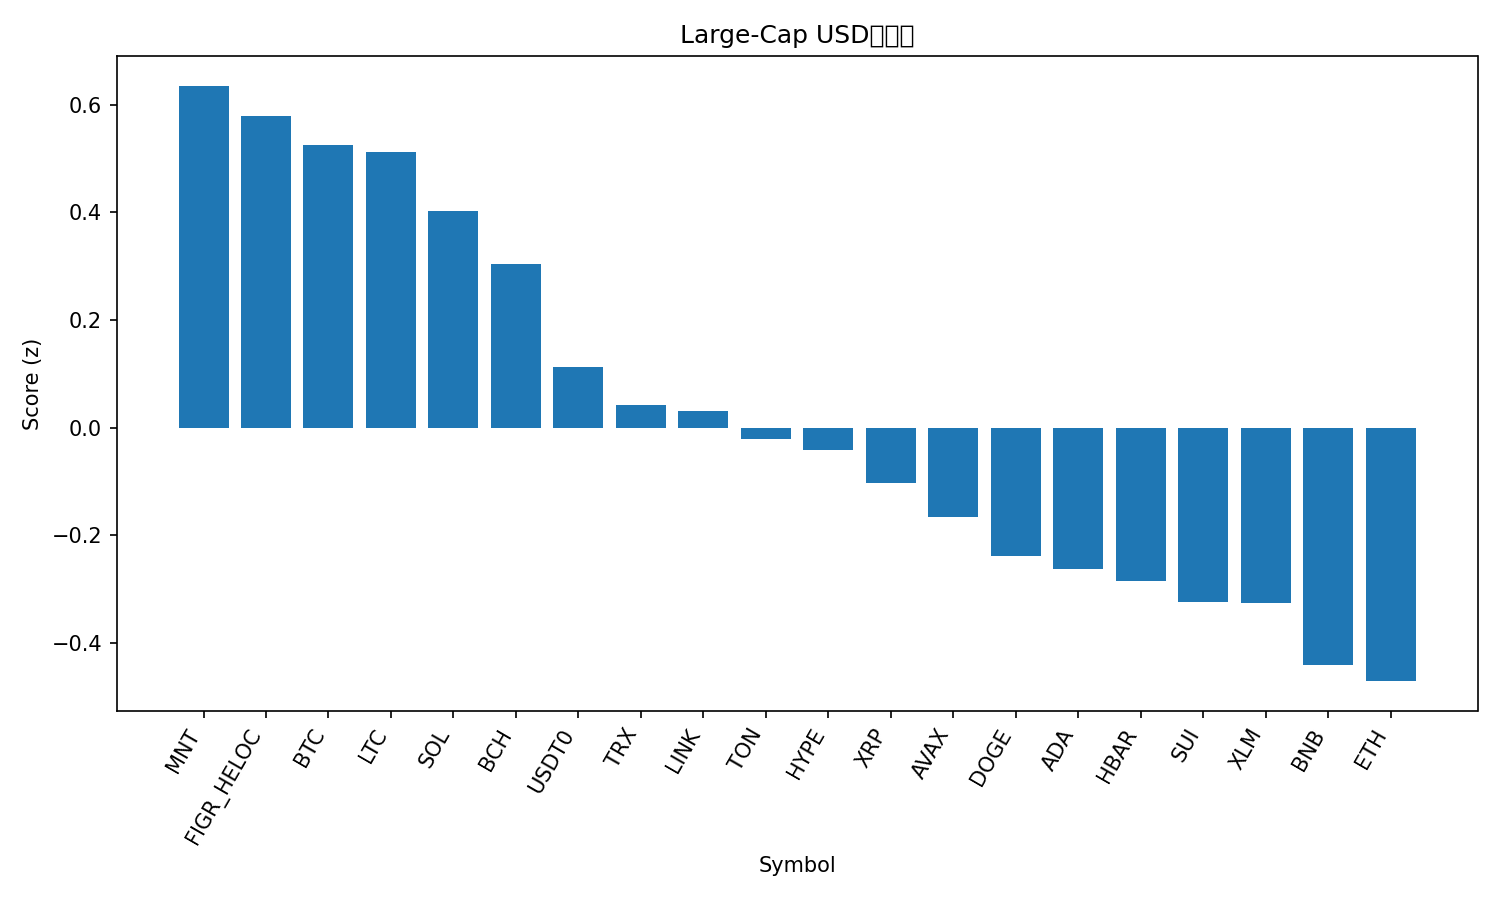

Values plotted in this chart, from the file beside it:
rank, name, symbol, price, pct_1h, pct_24h, pct_7d, pct_1h_vs_btc, pct_24h_vs_btc, pct_7d_vs_btc, market_cap_rank, market_cap, volume_usd, score
1, Mantle, MNT, 2.57, -1.1, 6.977, 31.71, -1.335, 7.511, 28.89, 29, 8372430029, 731780622, 0.6355
2, Figure Heloc, FIGR_HELOC, 1.017, 0.0, 2.072, 0.7655, -0.2348, 2.607, -2.056, 17, 13145690921, 17118913, 0.5802
3, Bitcoin, BTC, 122031, 0.2348, -0.5349, 2.822, 0.0, 0.0, 0.0, 1, 2432249047377, 56057683294, 0.5257
4, Litecoin, LTC, 116.5, 0.3175, -0.3246, -2.281, 0.08274, 0.2103, -5.103, 27, 8895609326, 673195609, 0.5128
5, Solana, SOL, 221.9, 0.1392, 0.1929, -1.206, -0.09556, 0.7278, -4.028, 6, 121049962089, 7870321833, 0.4033
6, Bitcoin Cash, BCH, 574, 0.2462, -0.9969, -1.924, 0.01144, -0.462, -4.746, 23, 11442340857, 175901387, 0.3047
7, USDT0, USDT0, 0.9999, -0.05857, -0.03477, -0.01942, -0.2933, 0.5001, -2.841, 32, 7694111695, 786472341, 0.1119
8, TRON, TRX, 0.3368, -0.08075, -0.112, -1.345, -0.3155, 0.4229, -4.167, 10, 31877330343, 831501813, 0.04123
9, Chainlink, LINK, 21.73, 0.1, -1.233, -3.819, -0.1347, -0.6983, -6.64, 15, 14727854953, 801177377, 0.03018
10, Toncoin, TON, 2.72, -0.02311, -0.6819, -3.07, -0.2579, -0.147, -5.892, 34, 6858282756, 138630057, -0.02076
11, Hyperliquid, HYPE, 44.67, 0.4189, -3.401, -9.062, 0.1841, -2.866, -11.88, 19, 12068907781, 434327702, -0.04211
12, XRP, XRP, 2.81, 0.1541, -2.18, -5.952, -0.08068, -1.645, -8.774, 5, 168170867481, 4778742817, -0.1039
13, Avalanche, AVAX, 28.09, -0.0367, -0.8297, -7.994, -0.2715, -0.2948, -10.82, 21, 11843103734, 662411309, -0.1663
14, Dogecoin, DOGE, 0.2448, -0.01462, -1.787, -4.87, -0.2494, -1.252, -7.692, 9, 37006024407, 2923277190, -0.2388
15, Cardano, ADA, 0.8075, -0.0184, -1.772, -5.774, -0.2532, -1.237, -8.596, 11, 29477321333, 1114393937, -0.2632
16, Hedera, HBAR, 0.2115, 0.1767, -3.207, -6.956, -0.05807, -2.672, -9.778, 25, 8944585247, 286141279, -0.2858
17, Sui, SUI, 3.4, -0.01116, -2.288, -4.728, -0.2459, -1.753, -7.55, 18, 12306120144, 1094373573, -0.3239
18, Stellar, XLM, 0.3752, 0.02605, -2.406, -6.166, -0.2087, -1.871, -8.987, 20, 11984684985, 246836450, -0.3269
19, BNB, BNB, 1274, -0.3897, -3.413, 23.16, -0.6245, -2.879, 20.34, 4, 177334236375, 5783481185, -0.4408
20, Ethereum, ETH, 4346, -0.08277, -3.3, -0.9615, -0.3175, -2.765, -3.783, 2, 524463235691, 38570287913, -0.4714
21, Shiba Inu, SHIB, 1.197e-05, -0.2163, -1.812, -5.175, -0.451, -1.278, -7.997, 33, 7045526763, 163535226, -0.5226
